The GitHub repository Dev789-del/Tree_Classification contains a labelled image folder "new_dataset" with 10 categories: African tulip, Alstonia scholaris, banyan tree, coconut tree, Ficus religiosa, mango, Quercus robur, rhododendron tree, Royal Poinciana, silver birch. Examples follow, each with its label.

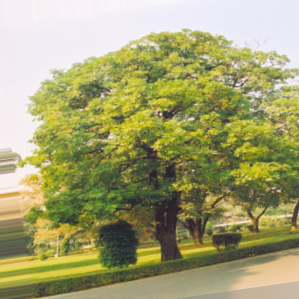
Label: Alstonia scholaris

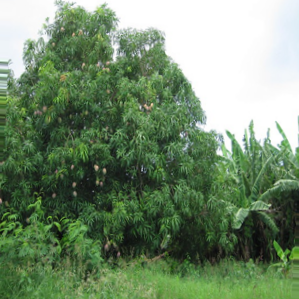
Label: mango

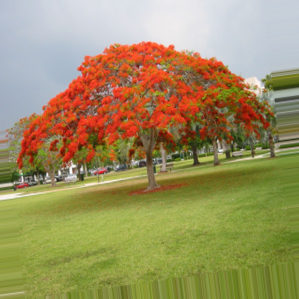
Label: Royal Poinciana

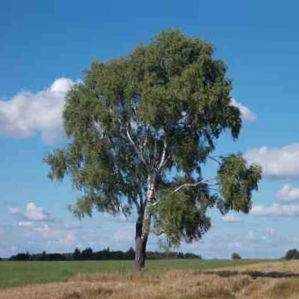
Label: silver birch

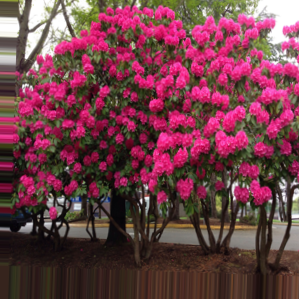
Label: rhododendron tree

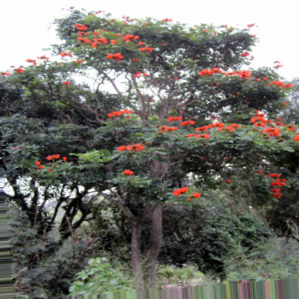
Label: African tulip
